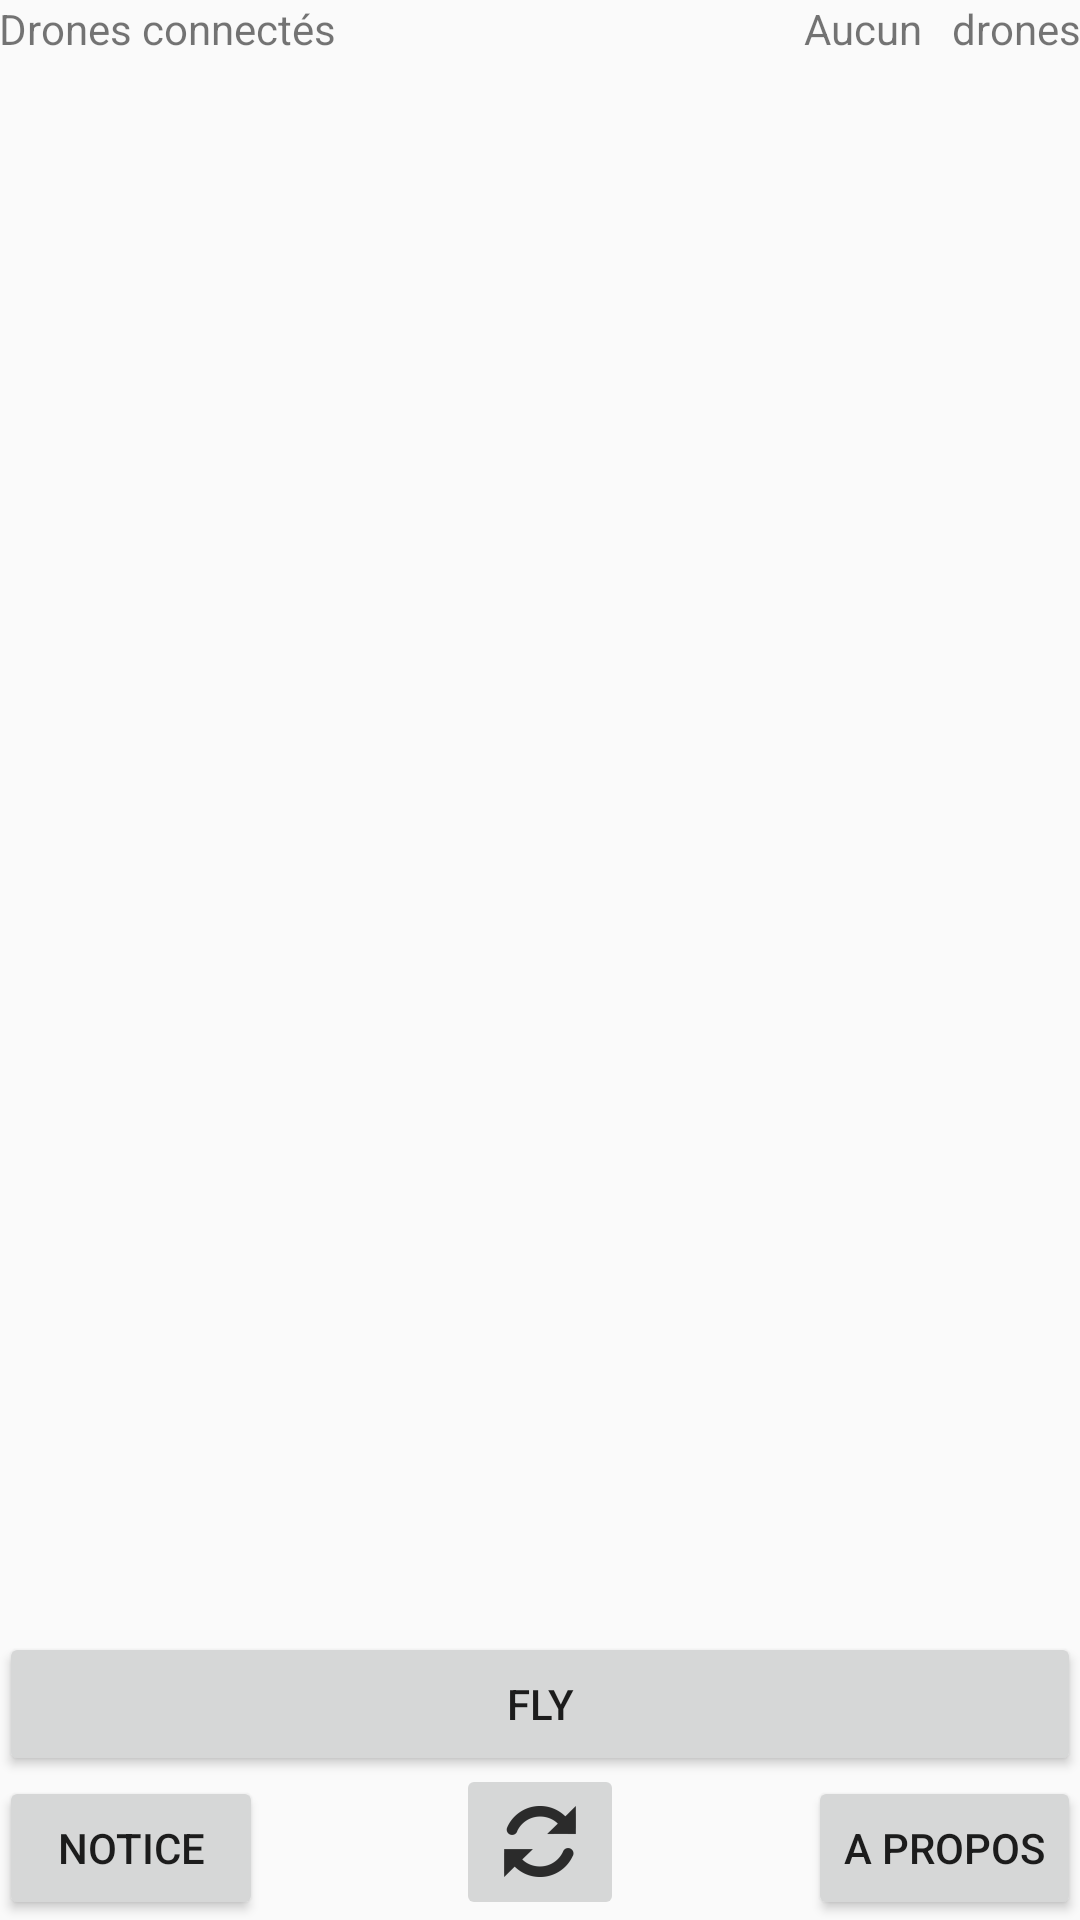

Produce the Android XML layout that renders to this screen, including the resource entries it uses.
<!-- AndroidManifest.xml: application theme AppTheme -->
<!-- res/layout/activity_main.xml -->
<?xml version="1.0" encoding="utf-8"?>
<RelativeLayout xmlns:android="http://schemas.android.com/apk/res/android"
    xmlns:app="http://schemas.android.com/apk/res-auto"
    xmlns:tools="http://schemas.android.com/tools"
    android:id="@+id/activity_main"
    android:layout_width="match_parent"
    android:layout_height="match_parent"
    android:paddingBottom="@dimen/activity_vertical_margin"
    android:paddingLeft="@dimen/activity_horizontal_margin"
    android:paddingRight="@dimen/activity_horizontal_margin"
    android:paddingTop="@dimen/activity_vertical_margin"
    tools:context="com.eisc.claryo.swamdrones.MainActivity">

    <ListView
        android:id="@+id/listViewConnectedDrones"
        android:layout_width="match_parent"
        android:layout_alignParentLeft="true"
        android:layout_alignParentStart="true"
        android:layout_above="@+id/btnFly"
        android:layout_below="@+id/textViewDronesCo"
        android:layout_height="wrap_content"
        android:minHeight="181dp"
        android:headerDividersEnabled="false" />

    <Button
        android:text="Notice"
        android:layout_width="wrap_content"
        android:layout_height="wrap_content"
        android:layout_alignParentBottom="true"
        android:layout_alignParentLeft="true"
        android:layout_alignParentStart="true"
        android:id="@+id/btnNotice" />

    <Button
        android:text="A propos"
        android:layout_width="wrap_content"
        android:layout_height="wrap_content"
        android:layout_alignParentBottom="true"
        android:layout_alignParentRight="true"
        android:layout_alignParentEnd="true"
        android:id="@+id/btnAbout" />

    <Button
        android:text="Fly"
        android:layout_width="match_parent"
        android:layout_height="wrap_content"
        android:id="@+id/btnFly"
        android:layout_above="@+id/btnNotice"
        android:layout_alignParentLeft="true"
        android:layout_alignParentStart="true" />

    <TextView
        android:text="Drones connectés"
        android:layout_width="wrap_content"
        android:layout_alignParentTop="true"
        android:layout_alignParentLeft="true"
        android:layout_alignParentStart="true"
        android:id="@+id/textViewDronesCo"
        android:gravity="center"
        android:layout_height="wrap_content" />

    <TextView
        android:text="drones"
        android:layout_height="wrap_content"
        android:layout_alignParentTop="true"
        android:layout_alignParentRight="true"
        android:layout_alignParentEnd="true"
        android:id="@+id/textViewDrones"
        android:layout_width="wrap_content"
        android:gravity="center" />

    <TextView
        android:text="Aucun"
        android:layout_width="wrap_content"
        android:layout_height="wrap_content"
        android:layout_alignParentTop="true"
        android:layout_toLeftOf="@+id/textViewDrones"
        android:layout_toStartOf="@+id/textViewDrones"
        android:layout_marginRight="10dp"
        android:layout_marginEnd="10dp"
        android:id="@+id/textViewNbDrones" />

    <ImageButton
        android:layout_width="wrap_content"
        android:layout_height="wrap_content"
        app:srcCompat="@drawable/ic_refresh"
        android:layout_alignParentBottom="true"
        android:layout_centerHorizontal="true"
        android:id="@+id/BtnMainActivityRefresh"
        android:visibility="visible" />

</RelativeLayout>
<!-- resources referenced by this layout -->
<resources>
  <!-- drawable ic_refresh: png bitmap (drawable-hdpi, 795 bytes) -->
  <style name="AppTheme" parent="Theme.AppCompat.Light.DarkActionBar">
          
          <item name="colorPrimary">@color/colorPrimary</item>
          <item name="colorPrimaryDark">@color/colorPrimaryDark</item>
          <item name="colorAccent">@color/colorAccent</item>
      </style>
  <!-- not gathered from this repository: default colours our renderer supplied (Android Studio template values) -->
  <color name="colorPrimary">#FF6200EE</color>
  <color name="colorPrimaryDark">#FF3700B3</color>
  <color name="colorAccent">#FF03DAC5</color>
</resources>
